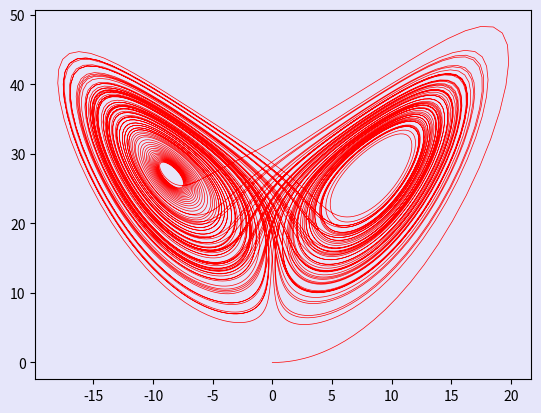

Write Python code to recreate this figure.
# -------------------------------------------------------------------------
#
# PYTHON for DUMMIES 22-23
# Problème 6
#
# Script de test
# [redacted]
#
# -------------------------------------------------------------------------
#

from numpy import *

# ============================================================
# FONCTION A MODIFIER [begin]
#
#


def f(xt):
  ut, vt, wt = xt 
  dudt = 10*vt - 10*ut
  dvdt = 28*ut - vt - ut*wt
  dwdt = ut * vt - 8*wt/3
  ft = array([dudt, dvdt, dwdt])
  return ft

def lorenz(Xstart,Xend,Ustart,n):
  X = linspace(Xstart, Xend, n+1)
  U = ones((n+1,3))
  U[0, :] = Ustart
  h = (Xend - Xstart) / n
  for i in range(1, n+1):
    k1 = f(U[i-1, :])
    k2 = f(U[i-1, :] + h/2 * k1)
    k3 = f(U[i-1, :] + h/2 * k2)
    k4 = f(U[i-1, :] + h * k3)
    U[i, :] = U[i-1, :] + h * (k1 + 2*k2 + 2*k3 + k4)/6
  return X,U

    


    
#
# FONCTION A MODIFIER [end]
# ============================================================



def main():
  
# ------------------------------------------------------------------------------------ 
#
# Script de test
#
#
# ------------------------------------------------------------------------------------



  from matplotlib import pyplot as plt
  plt.rcParams['toolbar'] = 'None'
  plt.rcParams['toolbar'] = 'None'
  plt.rcParams['figure.facecolor'] = 'lavender'
  plt.rcParams['axes.facecolor'] = 'lavender'


  plt.figure("Lorenz Equations")
  Xstart = 0; Xend = 100
  Ustart = [0,1,0]
  n = 10000

  X,U = lorenz(Xstart,Xend,Ustart,n)
  plt.plot(U[:,0],U[:,2],'-r',linewidth=0.5)
  plt.show()



main()  
